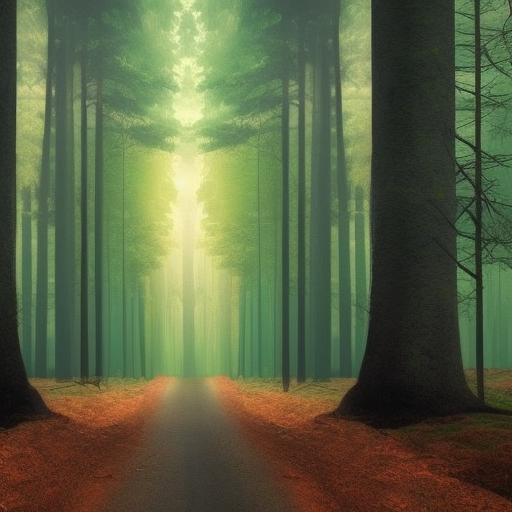
Generation parameters embedded in this image by AUTOMATIC1111 Stable Diffusion web UI or a fork of it (Forge, ...) (PNG 'parameters' text chunk):
Create a balanced and visually pleasing artwork using the rule of thirds, depicting a serene forest landscape
Negative prompt: nsfw
Steps: 20, Sampler: Euler a, CFG scale: 7, Seed: 1948699129, Size: 512x512, Model hash: 88ecb78256, Model: v2-1_512-ema-pruned, Version: v1.3.2